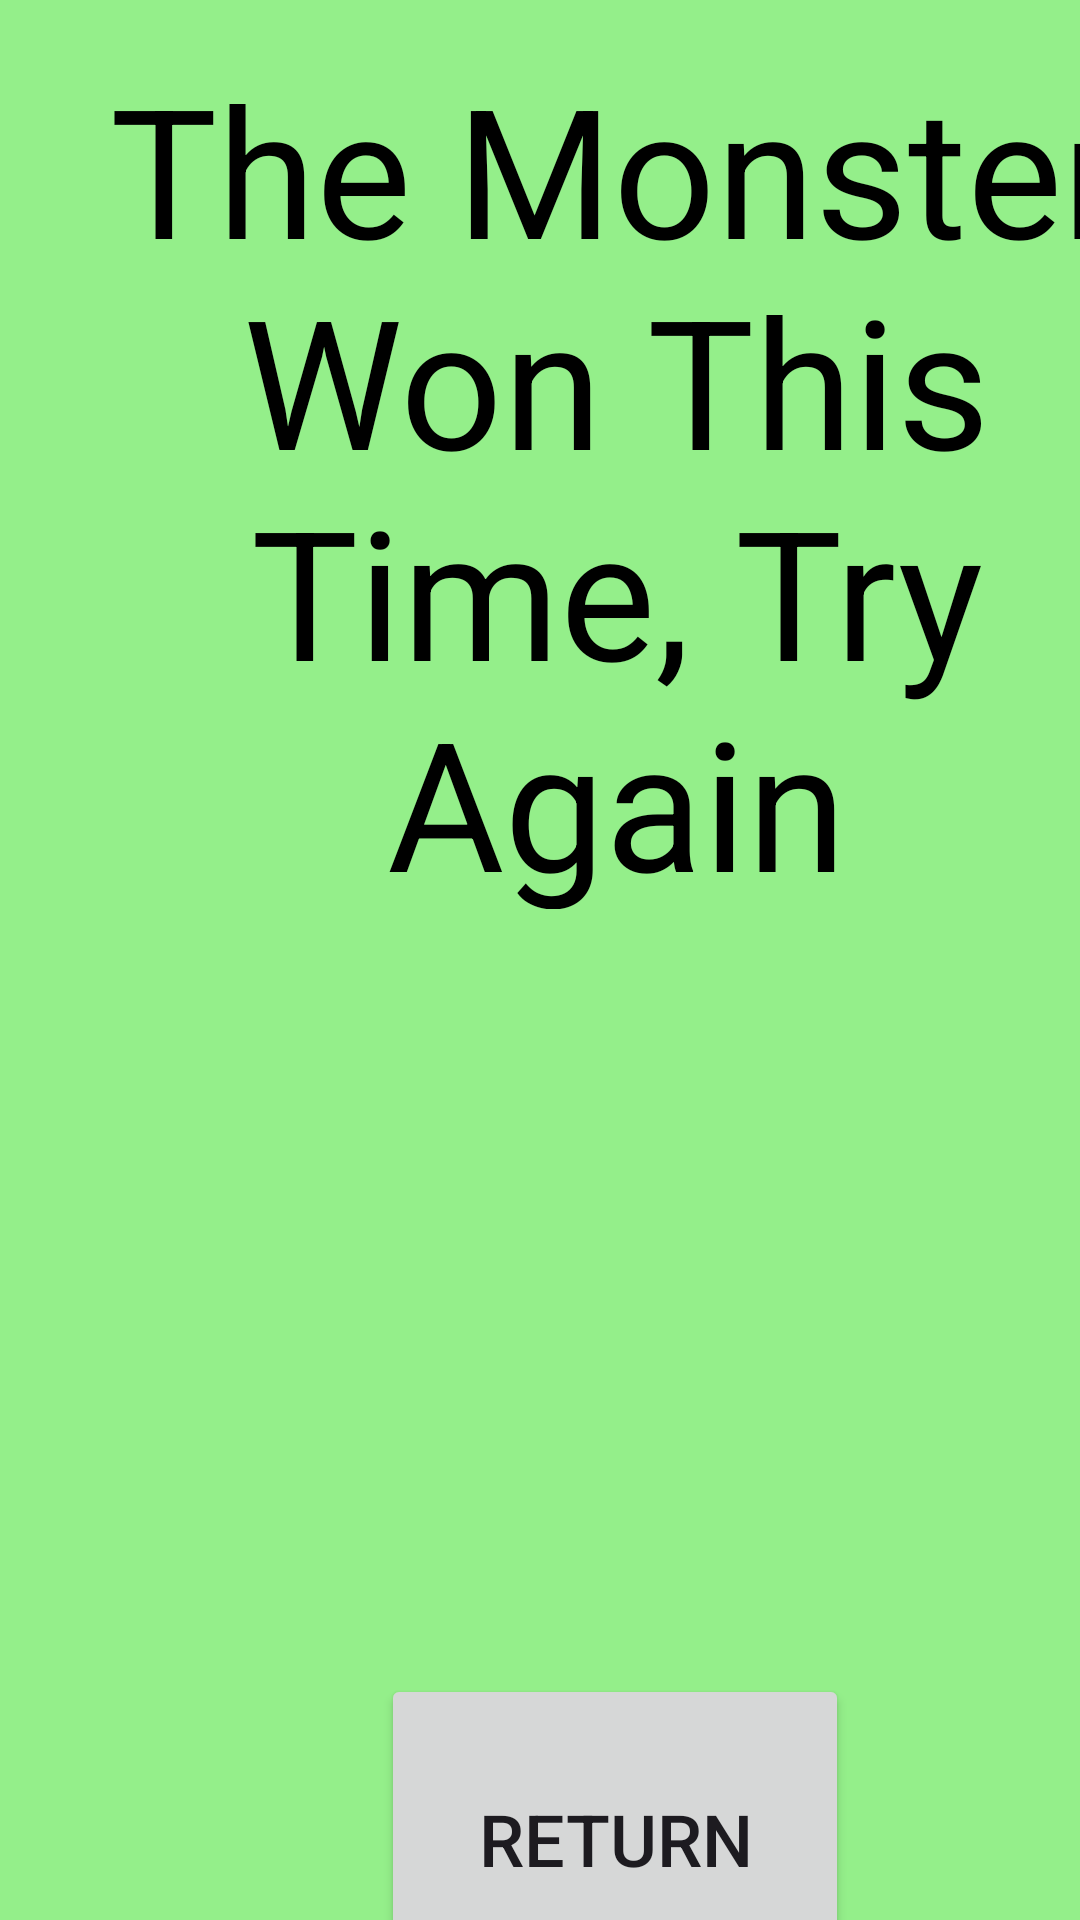

Reconstruct the res/layout file that produces this screen, plus the resources it refers to.
<!-- AndroidManifest.xml: application theme Theme.MonsterMath -->
<!-- res/layout/lose.xml -->
<?xml version="1.0" encoding="utf-8"?>
<androidx.constraintlayout.widget.ConstraintLayout xmlns:android="http://schemas.android.com/apk/res/android"
    xmlns:app="http://schemas.android.com/apk/res-auto"
    xmlns:tools="http://schemas.android.com/tools"
    android:layout_width="match_parent"
    android:layout_height="match_parent"
    android:background="@color/back">

    <Button
        android:id="@+id/winReturn"
        android:layout_width="156dp"
        android:layout_height="110dp"
        android:layout_marginStart="127dp"
        android:layout_marginTop="558dp"
        android:text="Return"
        android:textSize="24sp"
        app:layout_constraintStart_toStartOf="parent"
        app:layout_constraintTop_toTopOf="parent" />

    <TextView
        android:id="@+id/losemsg"
        android:layout_width="347dp"
        android:layout_height="287dp"
        android:layout_marginStart="32dp"
        android:layout_marginTop="16dp"
        android:text="The Monster Won This Time, Try Again"
        android:textAlignment="center"
        android:textColor="@color/black"
        android:textSize="60sp"
        app:layout_constraintStart_toStartOf="parent"
        app:layout_constraintTop_toTopOf="parent" />

    <ImageView
        android:id="@+id/imageView9"
        android:layout_width="211dp"
        android:layout_height="236dp"
        android:layout_marginStart="100dp"
        android:layout_marginTop="322dp"
        app:layout_constraintStart_toStartOf="parent"
        app:layout_constraintTop_toTopOf="parent"
        app:srcCompat="@drawable/four_arm_monster" />

</androidx.constraintlayout.widget.ConstraintLayout>
<!-- resources referenced by this layout -->
<resources>
  <color name="back">#94EF8A</color>
  <color name="black">#FF000000</color>
  <style name="Theme.MonsterMath" parent="Base.Theme.MonsterMath" />
  <style name="Base.Theme.MonsterMath" parent="Theme.Material3.DayNight.NoActionBar">
          
          <item name="colorPrimary">@color/green</item>
          <item name="colorPrimaryVariant">@color/green</item>
          <item name="colorOnPrimary">@color/white</item>
  
      </style>
  <color name="green">#1D8805</color>
  <color name="white">#FFFFFFFF</color>
</resources>
